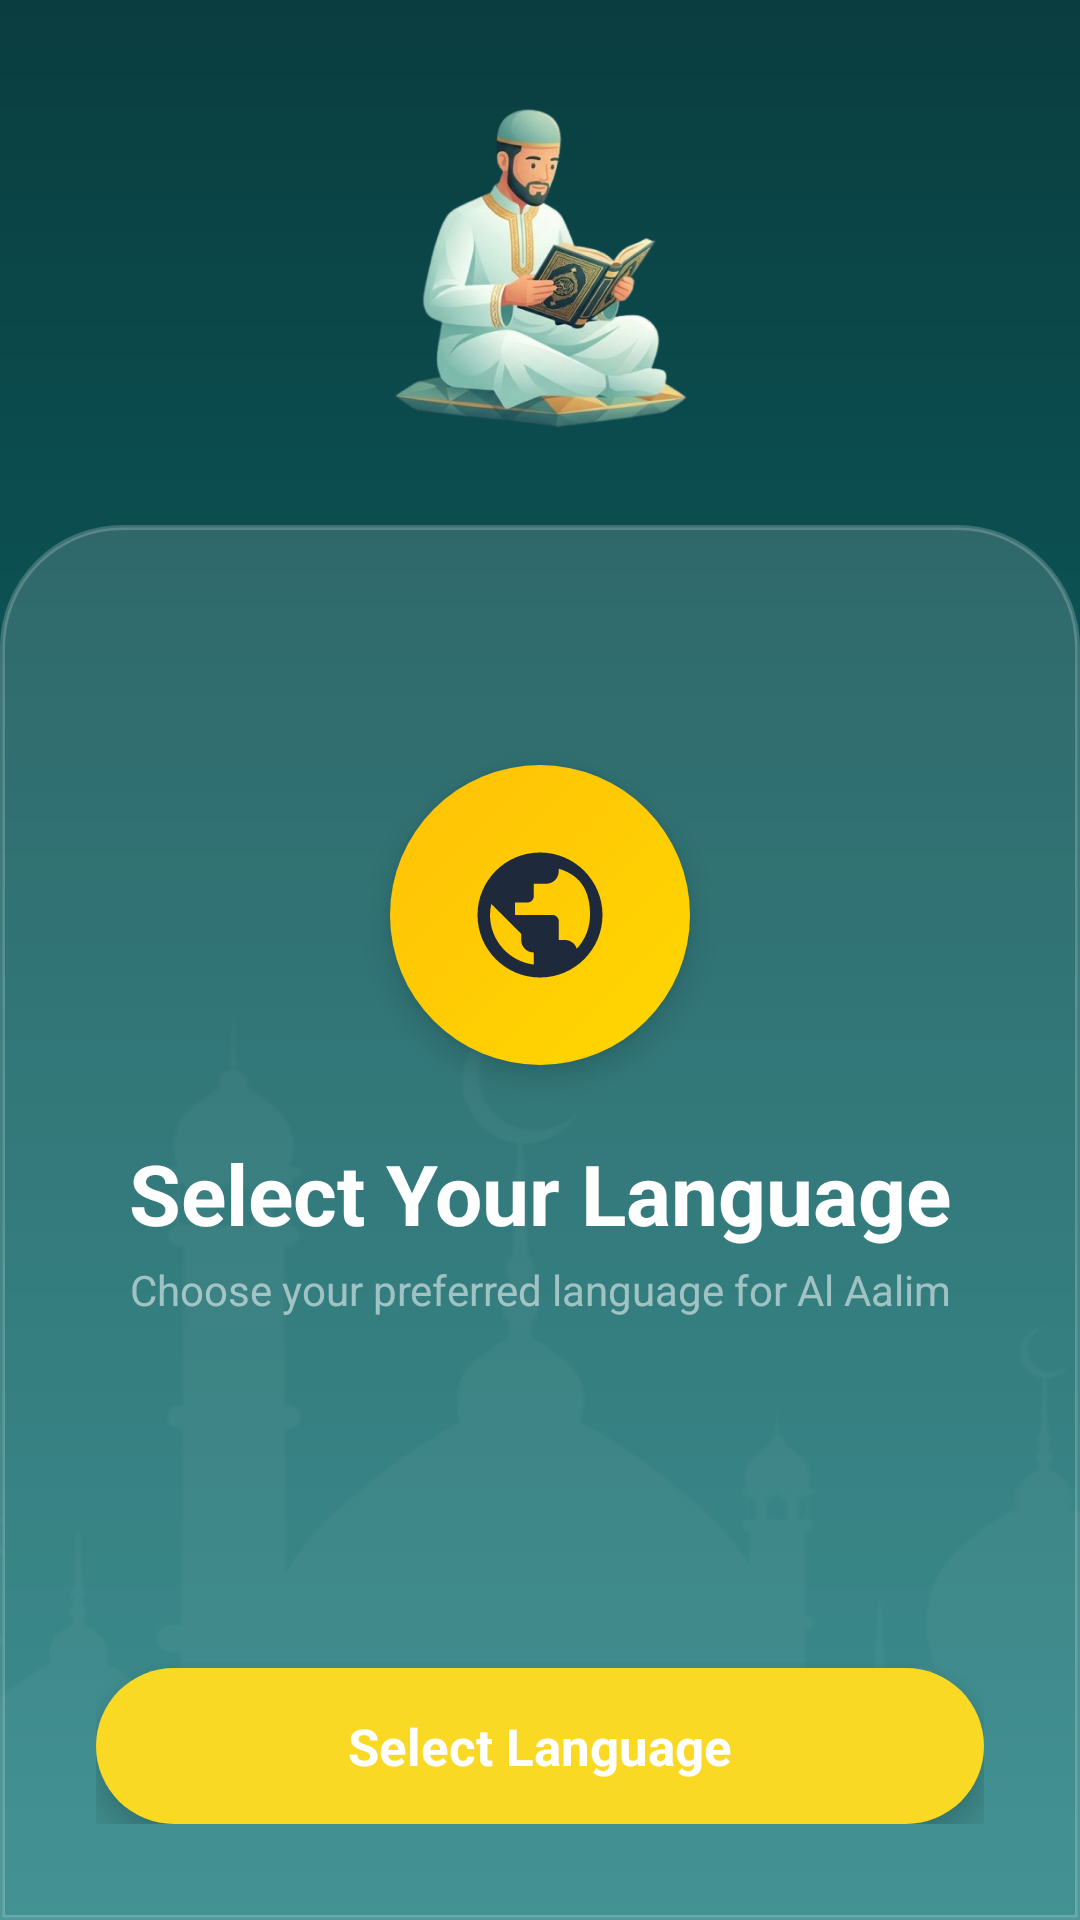

Here is an Android app screen rendered from its layout file. Give the layout XML and the strings, colors and styles it references.
<!-- AndroidManifest.xml: application theme Theme.AlAalim -->
<!-- res/layout/activity_language_selection.xml -->
<?xml version="1.0" encoding="utf-8"?>
<androidx.constraintlayout.widget.ConstraintLayout xmlns:android="http://schemas.android.com/apk/res/android"
    xmlns:app="http://schemas.android.com/apk/res-auto"
    xmlns:tools="http://schemas.android.com/tools"
    android:id="@+id/main"
    android:layout_width="match_parent"
    android:layout_height="match_parent"
    android:background="@drawable/login_background_gradient"
    android:fitsSystemWindows="true"
    tools:context=".LanguageSelectionActivity">

    
    <ImageView
        android:id="@+id/iv_illustration"
        android:layout_width="384dp"
        android:layout_height="147dp"
        android:layout_marginTop="16dp"
        android:contentDescription="Muslim reading Quran illustration"
        android:scaleType="fitCenter"
        android:src="@drawable/illustration_muslim_reading"
        app:layout_constraintEnd_toEndOf="parent"
        app:layout_constraintStart_toStartOf="parent"
        app:layout_constraintTop_toTopOf="parent" />

    
    <androidx.constraintlayout.widget.ConstraintLayout
        android:id="@+id/glass_card"
        android:layout_width="0dp"
        android:layout_height="0dp"
        android:layout_marginHorizontal="0dp"
        android:layout_marginTop="12dp"
        android:background="@drawable/glass_card_background"
        android:elevation="8dp"
        android:padding="32dp"
        app:layout_constraintBottom_toBottomOf="parent"
        app:layout_constraintEnd_toEndOf="parent"
        app:layout_constraintHorizontal_bias="0.0"
        app:layout_constraintStart_toStartOf="parent"
        app:layout_constraintTop_toBottomOf="@id/iv_illustration"
        app:layout_constraintVertical_bias="0.0">

        
        <FrameLayout
            android:id="@+id/globe_container"
            android:layout_width="100dp"
            android:layout_height="100dp"
            android:layout_marginTop="48dp"
            android:background="@drawable/language_globe_background"
            android:elevation="6dp"
            app:layout_constraintEnd_toEndOf="parent"
            app:layout_constraintStart_toStartOf="parent"
            app:layout_constraintTop_toTopOf="parent">

            <ImageView
                android:layout_width="50dp"
                android:layout_height="50dp"
                android:layout_gravity="center"
                android:contentDescription="Language icon"
                android:src="@drawable/ic_language"
                app:tint="#1E293B" />

        </FrameLayout>

        
        <TextView
            android:id="@+id/title_text"
            android:layout_width="wrap_content"
            android:layout_height="wrap_content"
            android:layout_marginTop="24dp"
            android:text="@string/select_your_language"
            android:textColor="@color/white"
            android:textSize="28sp"
            android:textStyle="bold"
            android:gravity="center"
            android:textAlignment="center"
            app:layout_constraintEnd_toEndOf="parent"
            app:layout_constraintStart_toStartOf="parent"
            app:layout_constraintTop_toBottomOf="@id/globe_container" />

        
        <TextView
            android:id="@+id/subtitle_text"
            android:layout_width="0dp"
            android:layout_height="wrap_content"
            android:layout_marginTop="4dp"
            android:gravity="center"
            android:textAlignment="center"
            android:text="@string/choose_preferred_language"
            android:textColor="#88FFFFFF"
            android:textSize="14sp"
            app:layout_constraintEnd_toEndOf="parent"
            app:layout_constraintStart_toStartOf="parent"
            app:layout_constraintTop_toBottomOf="@id/title_text" />

        
        <LinearLayout
            android:id="@+id/centered_container"
            android:layout_width="match_parent"
            android:layout_height="wrap_content"
            android:gravity="center_horizontal"
            android:orientation="vertical"
            app:layout_constraintBottom_toBottomOf="parent"
            app:layout_constraintEnd_toEndOf="parent"
            app:layout_constraintStart_toStartOf="parent"
            app:layout_constraintTop_toTopOf="parent" />

        
        <LinearLayout
            android:id="@+id/list_container"
            android:layout_width="match_parent"
            android:layout_height="0dp"
            android:alpha="0"
            android:orientation="vertical"
            android:visibility="gone"
            app:layout_constraintBottom_toBottomOf="parent"
            app:layout_constraintEnd_toEndOf="parent"
            app:layout_constraintStart_toStartOf="parent"
            app:layout_constraintTop_toTopOf="parent">

            
            <LinearLayout
                android:layout_width="match_parent"
                android:layout_height="wrap_content"
                android:layout_marginBottom="20dp"
                android:gravity="center_vertical"
                android:orientation="horizontal">

                <FrameLayout
                    android:layout_width="50dp"
                    android:layout_height="50dp"
                    android:background="@drawable/language_globe_background"
                    android:elevation="4dp">

                    <ImageView
                        android:layout_width="26dp"
                        android:layout_height="26dp"
                        android:layout_gravity="center"
                        android:contentDescription="Language icon"
                        android:src="@drawable/ic_language"
                        app:tint="#1E293B" />

                </FrameLayout>

                <LinearLayout
                    android:layout_width="0dp"
                    android:layout_height="wrap_content"
                    android:layout_marginStart="16dp"
                    android:layout_weight="1"
                    android:orientation="vertical">

                    <TextView
                        android:layout_width="wrap_content"
                        android:layout_height="wrap_content"
                        android:text="@string/select_language"
                        android:textColor="@color/white"
                        android:textSize="20sp"
                        android:textStyle="bold" />

                    <TextView
                        android:id="@+id/results_count"
                        android:layout_width="wrap_content"
                        android:layout_height="wrap_content"
                        android:text="@string/languages_found"
                        android:textColor="#99FFFFFF"
                        android:textSize="13sp" />

                </LinearLayout>

            </LinearLayout>

            
            <LinearLayout
                android:id="@+id/compact_search_container"
                android:layout_width="match_parent"
                android:layout_height="48dp"
                android:layout_marginBottom="16dp"
                android:background="@drawable/search_input_glass_background"
                android:gravity="center_vertical"
                android:orientation="horizontal"
                android:paddingHorizontal="16dp">

                <ImageView
                    android:layout_width="20dp"
                    android:layout_height="20dp"
                    android:contentDescription="Search"
                    android:src="@drawable/ic_search"
                    app:tint="#99FFFFFF" />

                <EditText
                    android:id="@+id/compact_search_input"
                    android:layout_width="0dp"
                    android:layout_height="match_parent"
                    android:layout_marginStart="10dp"
                    android:layout_weight="1"
                    android:background="@android:color/transparent"
                    android:hint="@string/filter_languages"
                    android:imeOptions="actionSearch"
                    android:inputType="text"
                    android:maxLines="1"
                    android:textColor="@color/white"
                    android:textColorHint="#66FFFFFF"
                    android:textSize="15sp" />

                <ImageView
                    android:id="@+id/compact_clear_search"
                    android:layout_width="20dp"
                    android:layout_height="20dp"
                    android:contentDescription="Clear search"
                    android:src="@drawable/ic_close"
                    android:visibility="gone"
                    app:tint="#99FFFFFF" />

            </LinearLayout>

            
            <androidx.recyclerview.widget.RecyclerView
                android:id="@+id/language_list"
                android:layout_width="match_parent"
                android:layout_height="0dp"
                android:layout_weight="1"
                android:clipToPadding="false"
                android:overScrollMode="never"
                android:paddingVertical="8dp"
                android:paddingBottom="16dp" />

        </LinearLayout>

        
        <TextView
            android:id="@+id/btn_select_language"
            android:layout_width="0dp"
            android:layout_height="52dp"
            android:layout_marginBottom="0dp"
            android:background="@drawable/btn_gold_gradient"
            android:elevation="8dp"
            android:gravity="center"
            android:text="@string/select_language"
            android:textAllCaps="false"
            android:textColor="@color/white"
            android:textSize="17sp"
            android:textStyle="bold"
            app:layout_constraintBottom_toBottomOf="parent"
            app:layout_constraintEnd_toEndOf="parent"
            app:layout_constraintStart_toStartOf="parent" />

        
        <TextView
            android:id="@+id/btn_continue"
            android:layout_width="0dp"
            android:layout_height="52dp"
            android:layout_marginBottom="0dp"
            android:background="@drawable/btn_gold_gradient"
            android:elevation="8dp"
            android:gravity="center"
            android:text="@string/continue_button"
            android:textAllCaps="false"
            android:textColor="@color/white"
            android:textSize="17sp"
            android:textStyle="bold"
            android:visibility="gone"
            app:layout_constraintBottom_toBottomOf="parent"
            app:layout_constraintEnd_toEndOf="parent"
            app:layout_constraintStart_toStartOf="parent" />

    </androidx.constraintlayout.widget.ConstraintLayout>

    
    <ImageView
        android:id="@+id/iv_mosque_silhouette"
        android:layout_width="714dp"
        android:layout_height="300dp"
        android:alpha="0.3"
        android:contentDescription="Mosque silhouette"
        android:scaleType="fitXY"
        android:src="@drawable/mosque_skyline_new"
        app:layout_constraintBottom_toBottomOf="parent"
        app:layout_constraintEnd_toEndOf="parent"
        app:layout_constraintStart_toStartOf="parent"
        app:tint="#FFFFFF" />

</androidx.constraintlayout.widget.ConstraintLayout>
<!-- resources referenced by this layout -->
<resources>
  <color name="white">#FFFFFFFF</color>
  <!-- drawable btn_gold_gradient (drawable) -->
  <?xml version="1.0" encoding="utf-8"?>
  <shape xmlns:android="http://schemas.android.com/apk/res/android"
      android:shape="rectangle">
      <solid android:color="@color/brand_yellow" />
      <corners android:radius="28dp" />
  </shape>
  <!-- drawable glass_card_background (drawable) -->
  <?xml version="1.0" encoding="utf-8"?>
  <shape xmlns:android="http://schemas.android.com/apk/res/android"
      android:shape="rectangle">
      <solid android:color="#26FFFFFF" />
      <corners 
          android:topLeftRadius="40dp"
          android:topRightRadius="40dp"
          android:bottomLeftRadius="0dp"
          android:bottomRightRadius="0dp" />
      <stroke
          android:width="1.5dp"
          android:color="#33FFFFFF" />
  </shape>
  <!-- drawable ic_language (drawable) -->
  <vector xmlns:android="http://schemas.android.com/apk/res/android"
      android:width="24dp"
      android:height="24dp"
      android:viewportWidth="24"
      android:viewportHeight="24">
      <path
          android:fillColor="#FFFFFF"
          android:pathData="M12,2C6.48,2 2,6.48 2,12s4.48,10 10,10 10,-4.48 10,-10S17.52,2 12,2zM4,12c0,-0.61 0.08,-1.21 0.21,-1.78L8.99,15v1c0,1.1 0.9,2 2,2v1.93C7.06,19.43 4,16.07 4,12zM17.89,17.4c-0.26,-0.81 -1,-1.4 -1.89,-1.4h-1v-3c0,-0.55 -0.45,-1 -1,-1h-6v-2h2c0.55,0 1,-0.45 1,-1V7h2c1.1,0 2,-0.9 2,-2v-0.41C18.92,5.77 20,8.65 20,12c0,2.08 -0.81,3.98 -2.11,5.4z"/>
  </vector>
  <!-- drawable ic_search (drawable) -->
  <vector xmlns:android="http://schemas.android.com/apk/res/android"
      android:width="24dp"
      android:height="24dp"
      android:viewportWidth="24"
      android:viewportHeight="24">
      <path
          android:fillColor="@color/primary_teal"
          android:pathData="M15.5,14h-0.79l-0.28,-0.27C15.41,12.59 16,11.11 16,9.5 16,5.91 13.09,3 9.5,3S3,5.91 3,9.5 5.91,16 9.5,16c1.61,0 3.09,-0.59 4.23,-1.57l0.27,0.28v0.79l5,4.99L20.49,19l-4.99,-5zM9.5,14C7.01,14 5,11.99 5,9.5S7.01,5 9.5,5 14,7.01 14,9.5 11.99,14 9.5,14z"/>
  </vector>
  <!-- drawable language_globe_background (drawable) -->
  <?xml version="1.0" encoding="utf-8"?>
  <shape xmlns:android="http://schemas.android.com/apk/res/android"
      android:shape="oval">
      <gradient
          android:type="linear"
          android:angle="135"
          android:startColor="#FFD700"
          android:endColor="#FFC107" />
  </shape>
  <!-- drawable login_background_gradient (drawable) -->
  <?xml version="1.0" encoding="utf-8"?>
  <shape xmlns:android="http://schemas.android.com/apk/res/android"
      android:shape="rectangle">
      
      <gradient
          android:type="linear"
          android:angle="160"
          android:startColor="#0A3D3F"
          android:centerColor="#0D5C5E"
          android:endColor="#1A7A7C" />
  </shape>
  <!-- drawable search_input_glass_background (drawable) -->
  <?xml version="1.0" encoding="utf-8"?>
  <shape xmlns:android="http://schemas.android.com/apk/res/android"
      android:shape="rectangle">
      <solid android:color="#1AFFFFFF" />
      <stroke android:width="1dp" android:color="#33FFFFFF" />
      <corners android:radius="28dp" />
  </shape>
  <string name="choose_preferred_language">Choose your preferred language for Al Aalim</string>
  <string name="continue_button">Continue</string>
  <string name="filter_languages">Filter languages...</string>
  <string name="languages_found">%d languages found</string>
  <string name="select_language">Select Language</string>
  <string name="select_your_language">Select Your Language</string>
  <style name="Theme.AlAalim" parent="Base.Theme.AlAalim" />
  <color name="brand_yellow">#F9D923</color>
  <color name="primary_teal">#1B8A8E</color>
  <color name="gold_rich">#D4AF37</color>
  <!-- drawable custom_cursor (drawable) -->
  <?xml version="1.0" encoding="utf-8"?>
  <shape xmlns:android="http://schemas.android.com/apk/res/android" android:shape="rectangle">
      <size android:width="2dp" />
      <solid android:color="@color/white" />
  </shape>
</resources>
